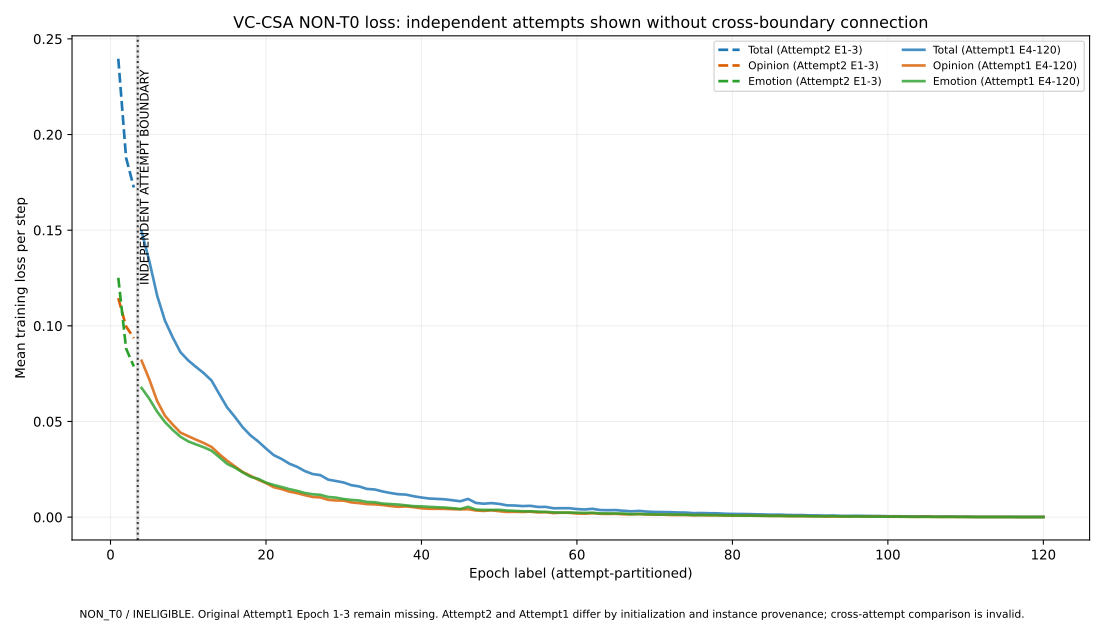

The table this chart was drawn from, first rows:
attempt_id, epoch_label, epoch, total_mean, opinion_mean, emotion_mean, source_artifact_sha256, run_instance_digest, cross_attempt_comparable
TASK20_VCCSA_EPOCH1_3_RECOVERY_RERUN_SEE…, Epoch 1, 1, 0.2396, 0.1145, 0.1251, c5ddc4fe8e023f477f6a5556e3b032a16f8a3585…, fe5c364b1cc60b1fbf6beab758d066901a4fad19…, false
TASK20_VCCSA_EPOCH1_3_RECOVERY_RERUN_SEE…, Epoch 2, 2, 0.1879, 0.09972, 0.08817, 45ff303d9471fe2d101d9c2fe9f510f98aae9ae9…, fe5c364b1cc60b1fbf6beab758d066901a4fad19…, false
TASK20_VCCSA_EPOCH1_3_RECOVERY_RERUN_SEE…, Epoch 3, 3, 0.1723, 0.09356, 0.07875, bba09c5fd1680b33312956043c11d1d20edec9dd…, fe5c364b1cc60b1fbf6beab758d066901a4fad19…, false
TASK20_VCCSA_AUTHOR_ORIGINAL_FULL_SEED34…, Epoch 4, 4, 0.1493, 0.08177, 0.06753, 867ba78cc748e71bc8a0f71bfa33741f45b96ed8…, ca7e9574fdf177f7cfcbfa46c93fa77349e92f40…, false
TASK20_VCCSA_AUTHOR_ORIGINAL_FULL_SEED34…, Epoch 5, 5, 0.1337, 0.07191, 0.06181, 5d595714c634679c341d1f6a927a1f009e608ecb…, ca7e9574fdf177f7cfcbfa46c93fa77349e92f40…, false
TASK20_VCCSA_AUTHOR_ORIGINAL_FULL_SEED34…, Epoch 6, 6, 0.1158, 0.06069, 0.05511, 1506792f303ed21532cf87e54df847019ad4c6ce…, ca7e9574fdf177f7cfcbfa46c93fa77349e92f40…, false
TASK20_VCCSA_AUTHOR_ORIGINAL_FULL_SEED34…, Epoch 7, 7, 0.1027, 0.05301, 0.04973, 1d4f101088c66ba715c355a16d449a865a8b6377…, ca7e9574fdf177f7cfcbfa46c93fa77349e92f40…, false
TASK20_VCCSA_AUTHOR_ORIGINAL_FULL_SEED34…, Epoch 8, 8, 0.09397, 0.04839, 0.04558, d2d57f2fc576c94fe5e9c638d3a8718546337bf7…, ca7e9574fdf177f7cfcbfa46c93fa77349e92f40…, false
TASK20_VCCSA_AUTHOR_ORIGINAL_FULL_SEED34…, Epoch 9, 9, 0.0862, 0.0442, 0.042, ce5fe7d7b3d1f6ec3711bffa861381b6408528ee…, ca7e9574fdf177f7cfcbfa46c93fa77349e92f40…, false
TASK20_VCCSA_AUTHOR_ORIGINAL_FULL_SEED34…, Epoch 10, 10, 0.0819, 0.04231, 0.0396, a580adff3bd8e18089d1794fd6f42fe6b8cbc92c…, ca7e9574fdf177f7cfcbfa46c93fa77349e92f40…, false
TASK20_VCCSA_AUTHOR_ORIGINAL_FULL_SEED34…, Epoch 11, 11, 0.07851, 0.04049, 0.03802, 96020d0e34cdbf9cee7d5791d497126aa2ab632b…, ca7e9574fdf177f7cfcbfa46c93fa77349e92f40…, false
TASK20_VCCSA_AUTHOR_ORIGINAL_FULL_SEED34…, Epoch 12, 12, 0.07526, 0.03874, 0.03652, 87dd567e4d72fcb5779acfd9d673412167e09515…, ca7e9574fdf177f7cfcbfa46c93fa77349e92f40…, false
TASK20_VCCSA_AUTHOR_ORIGINAL_FULL_SEED34…, Epoch 13, 13, 0.07139, 0.03668, 0.03471, 2a05ecd32c2a1aa7b0b838309b0a9b3730436183…, ca7e9574fdf177f7cfcbfa46c93fa77349e92f40…, false
TASK20_VCCSA_AUTHOR_ORIGINAL_FULL_SEED34…, Epoch 14, 14, 0.06428, 0.0329, 0.03138, 19379f09d6837567e2ced838920aa57fa472d939…, ca7e9574fdf177f7cfcbfa46c93fa77349e92f40…, false
TASK20_VCCSA_AUTHOR_ORIGINAL_FULL_SEED34…, Epoch 15, 15, 0.05738, 0.02952, 0.02786, 201e0375fe595f727c101087e46e95f028381d27…, ca7e9574fdf177f7cfcbfa46c93fa77349e92f40…, false
TASK20_VCCSA_AUTHOR_ORIGINAL_FULL_SEED34…, Epoch 16, 16, 0.05238, 0.02653, 0.02585, 9e117badf3d827408aeba91f52987915c9379748…, ca7e9574fdf177f7cfcbfa46c93fa77349e92f40…, false
TASK20_VCCSA_AUTHOR_ORIGINAL_FULL_SEED34…, Epoch 17, 17, 0.047, 0.02361, 0.02339, dbc2c43b33274dd61d246605b02defe7e6f8d5cc…, ca7e9574fdf177f7cfcbfa46c93fa77349e92f40…, false
TASK20_VCCSA_AUTHOR_ORIGINAL_FULL_SEED34…, Epoch 18, 18, 0.04276, 0.02163, 0.02113, f21ac2f05ae6102f290097ceb1c2c9be031f8002…, ca7e9574fdf177f7cfcbfa46c93fa77349e92f40…, false
TASK20_VCCSA_AUTHOR_ORIGINAL_FULL_SEED34…, Epoch 19, 19, 0.03956, 0.01955, 0.02, b481113a2f35fb8fb6bf5b6b9cbc3ea836c02108…, ca7e9574fdf177f7cfcbfa46c93fa77349e92f40…, false
TASK20_VCCSA_AUTHOR_ORIGINAL_FULL_SEED34…, Epoch 20, 20, 0.03585, 0.0178, 0.01805, ef026800cd1d646be4f796a8de7964e0caad1afb…, ca7e9574fdf177f7cfcbfa46c93fa77349e92f40…, false
TASK20_VCCSA_AUTHOR_ORIGINAL_FULL_SEED34…, Epoch 21, 21, 0.03242, 0.01564, 0.01678, 64c9ed7718560712aa7e319f2fe5b3af9e4147f6…, ca7e9574fdf177f7cfcbfa46c93fa77349e92f40…, false
TASK20_VCCSA_AUTHOR_ORIGINAL_FULL_SEED34…, Epoch 22, 22, 0.03043, 0.01467, 0.01576, 2bae7b51879a637611a62af13c57787f5afeacf8…, ca7e9574fdf177f7cfcbfa46c93fa77349e92f40…, false
TASK20_VCCSA_AUTHOR_ORIGINAL_FULL_SEED34…, Epoch 23, 23, 0.02796, 0.01333, 0.01463, 398bb086b14579e89ddcaad86602b8a9c0d77b29…, ca7e9574fdf177f7cfcbfa46c93fa77349e92f40…, false
TASK20_VCCSA_AUTHOR_ORIGINAL_FULL_SEED34…, Epoch 24, 24, 0.02631, 0.01254, 0.01377, d97486a94a650889f33d613acf0c9adbf6cf352a…, ca7e9574fdf177f7cfcbfa46c93fa77349e92f40…, false
TASK20_VCCSA_AUTHOR_ORIGINAL_FULL_SEED34…, Epoch 25, 25, 0.02408, 0.01148, 0.0126, d2f9e9872e6a1421d1235431698849a84829fe83…, ca7e9574fdf177f7cfcbfa46c93fa77349e92f40…, false
TASK20_VCCSA_AUTHOR_ORIGINAL_FULL_SEED34…, Epoch 26, 26, 0.02253, 0.01056, 0.01197, ca268c36f0dc450a956f3fd9b1d3992ed77ee97d…, ca7e9574fdf177f7cfcbfa46c93fa77349e92f40…, false
TASK20_VCCSA_AUTHOR_ORIGINAL_FULL_SEED34…, Epoch 27, 27, 0.02195, 0.0103, 0.01166, 37045d8727c546af8a2ca922905dc14f7ca7482e…, ca7e9574fdf177f7cfcbfa46c93fa77349e92f40…, false
TASK20_VCCSA_AUTHOR_ORIGINAL_FULL_SEED34…, Epoch 28, 28, 0.0196, 0.009065, 0.01054, 7f3508659f83ed33120637db93b7cef529fd6ae3…, ca7e9574fdf177f7cfcbfa46c93fa77349e92f40…, false
TASK20_VCCSA_AUTHOR_ORIGINAL_FULL_SEED34…, Epoch 29, 29, 0.01889, 0.008694, 0.01019, aea3762653dc463eec4e97e5255eff2741b81909…, ca7e9574fdf177f7cfcbfa46c93fa77349e92f40…, false
TASK20_VCCSA_AUTHOR_ORIGINAL_FULL_SEED34…, Epoch 30, 30, 0.0181, 0.008647, 0.009454, cf417900332bb20b452816a147692f5c80eb452f…, ca7e9574fdf177f7cfcbfa46c93fa77349e92f40…, false
TASK20_VCCSA_AUTHOR_ORIGINAL_FULL_SEED34…, Epoch 31, 31, 0.01669, 0.007688, 0.009, e1c68edd7b9c04ed34e73ab23322cfd470639235…, ca7e9574fdf177f7cfcbfa46c93fa77349e92f40…, false
TASK20_VCCSA_AUTHOR_ORIGINAL_FULL_SEED34…, Epoch 32, 32, 0.01603, 0.007326, 0.008705, dc88bf046ebacfd16a4515866093bc3fb6830ea5…, ca7e9574fdf177f7cfcbfa46c93fa77349e92f40…, false
TASK20_VCCSA_AUTHOR_ORIGINAL_FULL_SEED34…, Epoch 33, 33, 0.01473, 0.0068, 0.007931, fe4c4df0ddb8f22fa0dfd4d9c56bdb8137f25c65…, ca7e9574fdf177f7cfcbfa46c93fa77349e92f40…, false
TASK20_VCCSA_AUTHOR_ORIGINAL_FULL_SEED34…, Epoch 34, 34, 0.01445, 0.00667, 0.007778, 266324826d959e319d4d894a209406376f23446f…, ca7e9574fdf177f7cfcbfa46c93fa77349e92f40…, false
TASK20_VCCSA_AUTHOR_ORIGINAL_FULL_SEED34…, Epoch 35, 35, 0.01342, 0.006333, 0.007089, 5e3cf7d3c6b34944e8164a1492d03eccf5635e3d…, ca7e9574fdf177f7cfcbfa46c93fa77349e92f40…, false
TASK20_VCCSA_AUTHOR_ORIGINAL_FULL_SEED34…, Epoch 36, 36, 0.01263, 0.0058, 0.006829, ddb8cc16bb9f83f00d4962ce4a49538c00a6d9bd…, ca7e9574fdf177f7cfcbfa46c93fa77349e92f40…, false
TASK20_VCCSA_AUTHOR_ORIGINAL_FULL_SEED34…, Epoch 37, 37, 0.01198, 0.005396, 0.006587, b2f8c33d2b6c35bcc5d97a6dd9a8ec69fa891e72…, ca7e9574fdf177f7cfcbfa46c93fa77349e92f40…, false
TASK20_VCCSA_AUTHOR_ORIGINAL_FULL_SEED34…, Epoch 38, 38, 0.01179, 0.005615, 0.006172, 2addd63d1c87ed229b82d5952855a4755cab80b4…, ca7e9574fdf177f7cfcbfa46c93fa77349e92f40…, false
TASK20_VCCSA_AUTHOR_ORIGINAL_FULL_SEED34…, Epoch 39, 39, 0.01093, 0.005186, 0.005741, d1290167fed5eee3fcca72f3865800c0db2d1b8c…, ca7e9574fdf177f7cfcbfa46c93fa77349e92f40…, false
TASK20_VCCSA_AUTHOR_ORIGINAL_FULL_SEED34…, Epoch 40, 40, 0.01027, 0.00462, 0.005646, 42b38b6e1180577cadc6ee76984ad3e935cd3d4f…, ca7e9574fdf177f7cfcbfa46c93fa77349e92f40…, false
TASK20_VCCSA_AUTHOR_ORIGINAL_FULL_SEED34…, Epoch 41, 41, 0.009738, 0.004356, 0.005382, 3f83da1d824d6ce68e0ce61ab10ab5aabf038cd6…, ca7e9574fdf177f7cfcbfa46c93fa77349e92f40…, false
TASK20_VCCSA_AUTHOR_ORIGINAL_FULL_SEED34…, Epoch 42, 42, 0.009539, 0.004358, 0.005181, 15d4bebdfac2f3f2fa0b5a8411ca5c6b977c5b3f…, ca7e9574fdf177f7cfcbfa46c93fa77349e92f40…, false
TASK20_VCCSA_AUTHOR_ORIGINAL_FULL_SEED34…, Epoch 43, 43, 0.009314, 0.004311, 0.005003, e8b03616eaf9423cf9ced239892f8f81dd1c1783…, ca7e9574fdf177f7cfcbfa46c93fa77349e92f40…, false
TASK20_VCCSA_AUTHOR_ORIGINAL_FULL_SEED34…, Epoch 44, 44, 0.008821, 0.004157, 0.004664, 1b374b15a02e0a9b5d7c0f445a3857af213ed7f5…, ca7e9574fdf177f7cfcbfa46c93fa77349e92f40…, false
TASK20_VCCSA_AUTHOR_ORIGINAL_FULL_SEED34…, Epoch 45, 45, 0.008302, 0.004069, 0.004233, dd94aa8eff9212f1f01b21d36eb79e44800c4bc2…, ca7e9574fdf177f7cfcbfa46c93fa77349e92f40…, false
TASK20_VCCSA_AUTHOR_ORIGINAL_FULL_SEED34…, Epoch 46, 46, 0.009526, 0.004115, 0.00541, 11b6bfd2fb7b749c563536987297e0ff5b257b10…, ca7e9574fdf177f7cfcbfa46c93fa77349e92f40…, false
TASK20_VCCSA_AUTHOR_ORIGINAL_FULL_SEED34…, Epoch 47, 47, 0.007426, 0.003486, 0.00394, 64089e6332a15c5aeabfa3d120f7ace0585ae849…, ca7e9574fdf177f7cfcbfa46c93fa77349e92f40…, false
TASK20_VCCSA_AUTHOR_ORIGINAL_FULL_SEED34…, Epoch 48, 48, 0.00701, 0.00324, 0.00377, 67f33c51039444c607d1c1e5a4c6c900435f9684…, ca7e9574fdf177f7cfcbfa46c93fa77349e92f40…, false
TASK20_VCCSA_AUTHOR_ORIGINAL_FULL_SEED34…, Epoch 49, 49, 0.007338, 0.003577, 0.00376, 8bbccc0d97bc796ebb78c6c644389d1465844c7a…, ca7e9574fdf177f7cfcbfa46c93fa77349e92f40…, false
TASK20_VCCSA_AUTHOR_ORIGINAL_FULL_SEED34…, Epoch 50, 50, 0.006927, 0.003105, 0.003823, 3b14c80f6657f4791029fdfadbcaf830458acebd…, ca7e9574fdf177f7cfcbfa46c93fa77349e92f40…, false
TASK20_VCCSA_AUTHOR_ORIGINAL_FULL_SEED34…, Epoch 51, 51, 0.006167, 0.002714, 0.003453, 9632fdfcd9638682a9a811411fe91d73218fe42c…, ca7e9574fdf177f7cfcbfa46c93fa77349e92f40…, false
TASK20_VCCSA_AUTHOR_ORIGINAL_FULL_SEED34…, Epoch 52, 52, 0.006077, 0.0028, 0.003277, 7d0d78f0e7198b0a9c14de9fe3c27c92df1877cd…, ca7e9574fdf177f7cfcbfa46c93fa77349e92f40…, false
TASK20_VCCSA_AUTHOR_ORIGINAL_FULL_SEED34…, Epoch 53, 53, 0.005779, 0.00269, 0.003089, 93728c107ab6095c8fc495b093f382215a85b89e…, ca7e9574fdf177f7cfcbfa46c93fa77349e92f40…, false
TASK20_VCCSA_AUTHOR_ORIGINAL_FULL_SEED34…, Epoch 54, 54, 0.005918, 0.00287, 0.003048, 5950fdfa50b5390d0f1b2e91f3993bbede6fed18…, ca7e9574fdf177f7cfcbfa46c93fa77349e92f40…, false
TASK20_VCCSA_AUTHOR_ORIGINAL_FULL_SEED34…, Epoch 55, 55, 0.005335, 0.002453, 0.002882, d012d057216a3dacb103e4439c8f51ba18e74f0f…, ca7e9574fdf177f7cfcbfa46c93fa77349e92f40…, false
TASK20_VCCSA_AUTHOR_ORIGINAL_FULL_SEED34…, Epoch 56, 56, 0.005354, 0.002595, 0.002759, c219d51922086a1e25f4ac0548bd897b604a61c1…, ca7e9574fdf177f7cfcbfa46c93fa77349e92f40…, false
TASK20_VCCSA_AUTHOR_ORIGINAL_FULL_SEED34…, Epoch 57, 57, 0.004624, 0.002107, 0.002517, b14b0c58905f18bc77fe0a405b9170c7184796a6…, ca7e9574fdf177f7cfcbfa46c93fa77349e92f40…, false
TASK20_VCCSA_AUTHOR_ORIGINAL_FULL_SEED34…, Epoch 58, 58, 0.004682, 0.002323, 0.002359, 9fa6094fcaa3e20d085b853f697d9b47fefbdf4f…, ca7e9574fdf177f7cfcbfa46c93fa77349e92f40…, false
TASK20_VCCSA_AUTHOR_ORIGINAL_FULL_SEED34…, Epoch 59, 59, 0.004677, 0.002263, 0.002414, 65523d37920971c0d25cdd540f31a4c5fbd9267e…, ca7e9574fdf177f7cfcbfa46c93fa77349e92f40…, false
TASK20_VCCSA_AUTHOR_ORIGINAL_FULL_SEED34…, Epoch 60, 60, 0.004215, 0.001895, 0.00232, 586e94731839fd9aaf0e8a8e030e43b5b3342cfc…, ca7e9574fdf177f7cfcbfa46c93fa77349e92f40…, false
... 60 more rows
